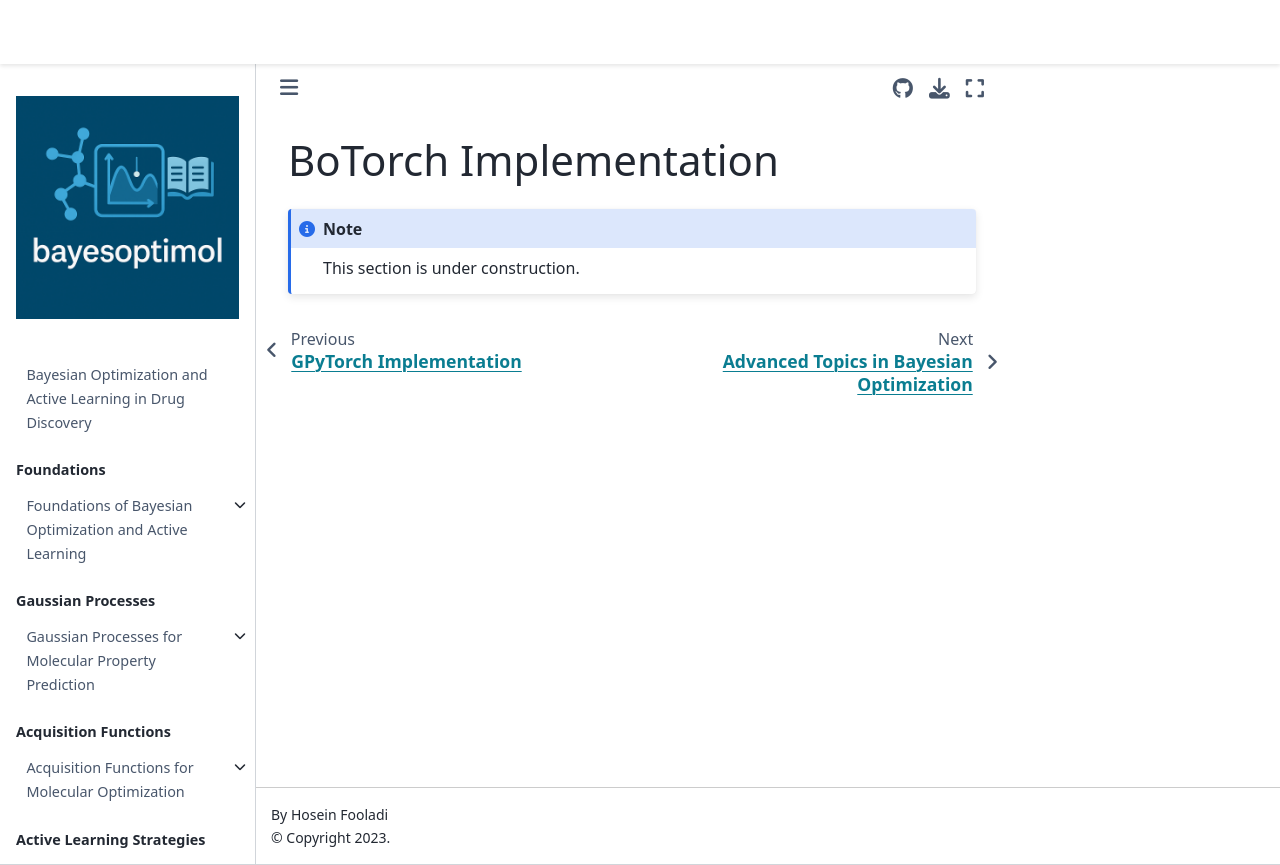

repository: HFooladi/bayesoptimol · page: chapters/implementations/botorch_implementation.html · generator: jekyll

# BoTorch Implementation

```{note}
This section is under construction.
```
